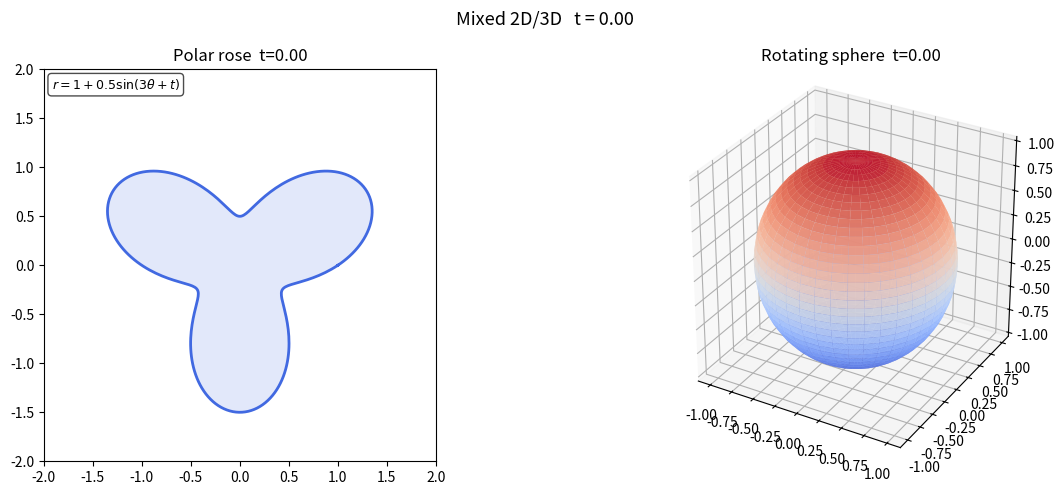

This figure's Python source:
import numpy as np
import matplotlib.pyplot as plt

t = 0.0
theta = np.linspace(0, 2 * np.pi, 300)
r = 1.0 + 0.5 * np.sin(3 * theta + t)
x_polar = r * np.cos(theta)
y_polar = r * np.sin(theta)

u = np.linspace(0, 2 * np.pi, 40)
v = np.linspace(0, np.pi, 40)
xs = np.outer(np.cos(u + t), np.sin(v))
ys = np.outer(np.sin(u + t), np.sin(v))
zs = np.outer(np.ones(len(u)), np.cos(v))

fig = plt.figure(figsize=(13, 5))

ax2d = fig.add_subplot(1, 2, 1)
ax3d = fig.add_subplot(1, 2, 2, projection='3d')

ax2d.plot(x_polar, y_polar, color='royalblue', lw=2)
ax2d.fill(x_polar, y_polar, alpha=0.15, color='royalblue')
ax2d.set_aspect('equal')
ax2d.set_title(f'Polar rose  t={t:.2f}')
ax2d.set_xlim(-2, 2)
ax2d.set_ylim(-2, 2)
ax2d.text(0.02, 0.98, r'$r = 1 + 0.5\sin(3\theta + t)$',
          transform=ax2d.transAxes, va='top', fontsize=9,
          bbox=dict(boxstyle='round', facecolor='white', alpha=0.7))

ax3d.plot_surface(xs, ys, zs, cmap='coolwarm', alpha=0.85)
ax3d.set_title(f'Rotating sphere  t={t:.2f}')
ax3d.set_box_aspect([1, 1, 1])

fig.suptitle(f'Mixed 2D/3D   t = {t:.2f}', fontsize=13)
plt.tight_layout()
plt.show()
